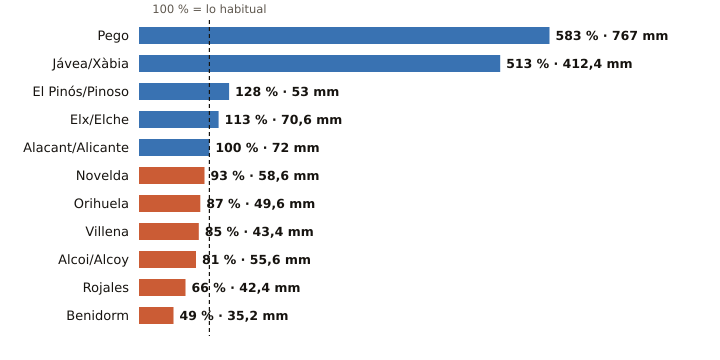

Values plotted in this chart, from the file beside it:
estacion, provincia, indicativo, mm_otono, referencia_mm, pct, periodo_referencia, hasta, hora
Pego, Alicante, 8057C, 767.0, 131.5, 583, 2011-2025, 2026-10-19, 13
Jávea/Xàbia, Alicante, 8050X, 412.4, 80.4, 513, 1997-2025, 2026-10-19, 16
El Pinós/Pinoso, Alicante, 7247X, 53.0, 41.3, 128, 2004-2025, 2026-10-19, 16
Elx/Elche, Alicante, 8018X, 70.6, 62.4, 113, 2008-2025, 2026-10-19, 14
Alacant/Alicante, Alicante, 8025, 72.0, 72.1, 100, 1991-2020, 2026-10-19, 16
Novelda, Alicante, 8013X, 58.6, 62.7, 93, 2008-2025, 2026-10-19, 14
Orihuela, Alicante, 7244X, 49.6, 57.2, 87, 2008-2025, 2026-10-19, 15
Villena, Alicante, 8008Y, 43.4, 50.8, 85, 2006-2025, 2026-10-19, 15
Alcoi/Alcoy, Alicante, 8059C, 55.6, 68.9, 81, 2009-2025, 2026-10-19, 16
Rojales, Alicante, 7261X, 42.4, 64.5, 66, 1991-2020, 2026-10-19, 15
Benidorm, Alicante, 8036Y, 35.2, 71.2, 49, 2006-2025, 2026-10-19, 15
